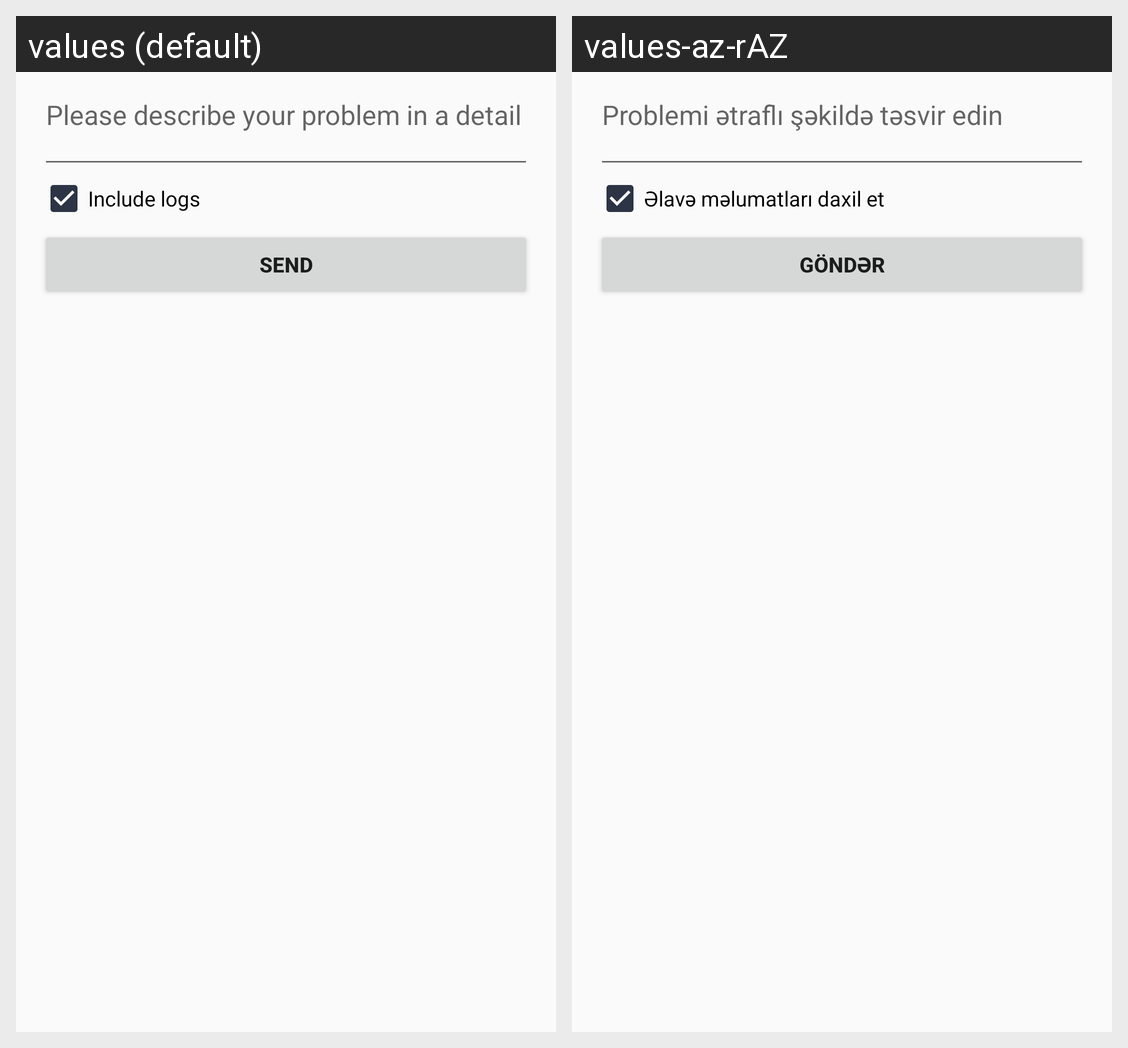

This grid shows one Android layout under two languages. Give, for every string resource on the screen, its name, the default text and each shown locale's text.
Android screen res/layout/activity_contact.xml rendered under 2 locales, left to right: values (default), values-az-rAZ. Device: Nexus 5 (rendered at 1080×1920; each locale shown at half size, 540×960, under a caption strip naming it); theme AppTheme.
Strings drawn on this screen, with the default value and each locale's value (text and hints the layout hard-codes, and strings that could not be matched under every locale, appear in the picture but are not listed):

describe_problem
  values: Please describe your problem in a detail
  values-az-rAZ: Problemi ətraflı şəkildə təsvir edin

include_logs
  values: Include logs
  values-az-rAZ: Əlavə məlumatları daxil et

send
  values: Send
  values-az-rAZ: Göndər
